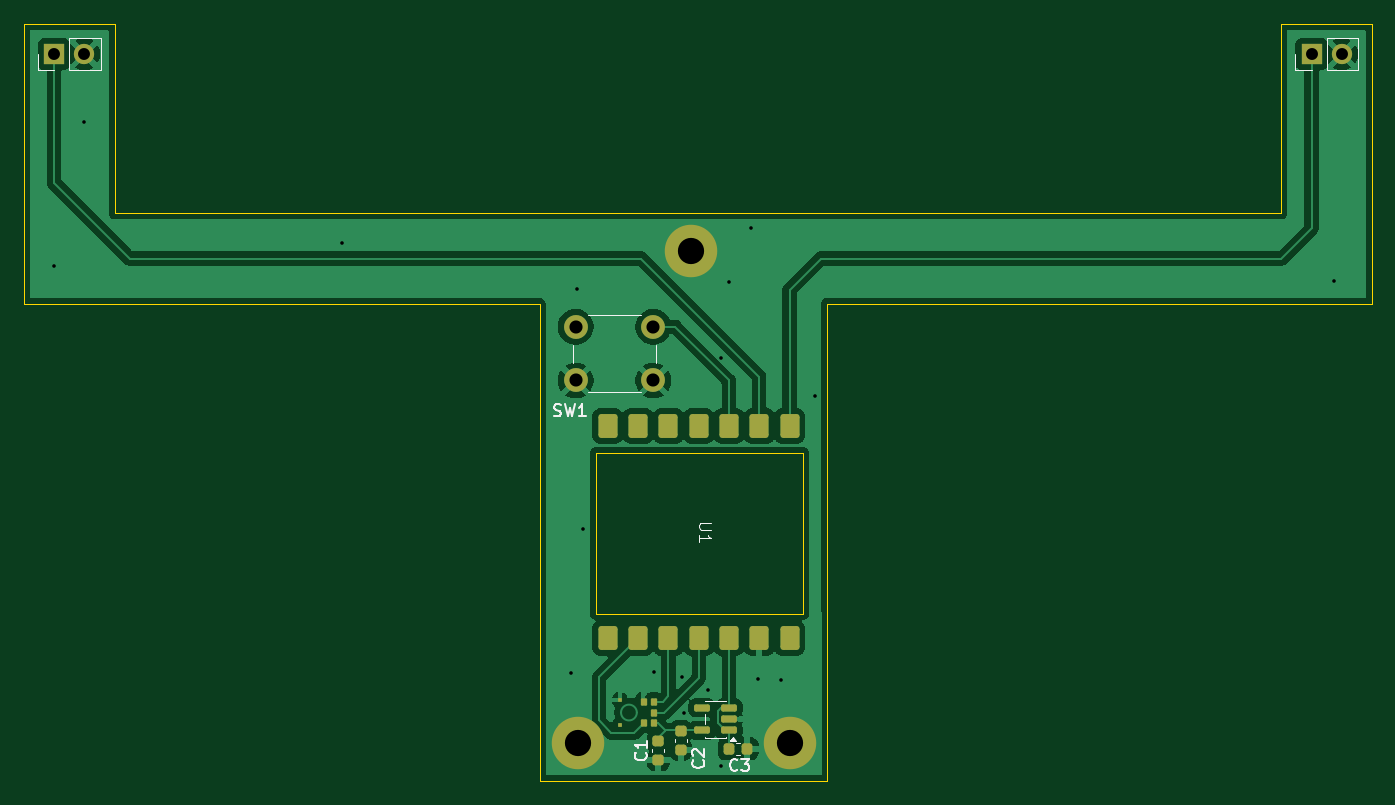
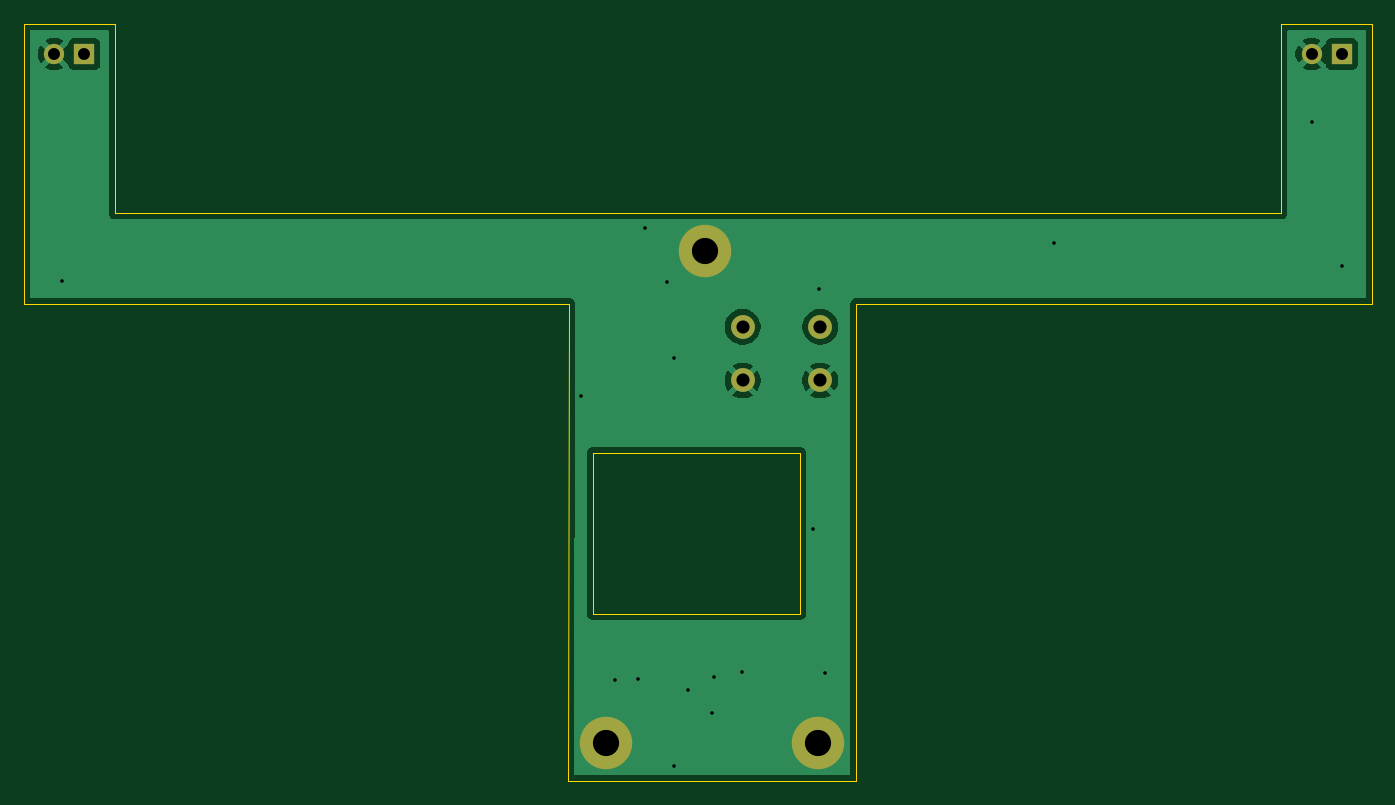
Circuit board: 11 layer files. Board 113.0 x 63.5 mm.
- bottom_copper: beatrice-pcb-B_Cu.gbr (18397 bytes)
- bottom_mask: beatrice-pcb-B_Mask.gbr (1015 bytes)
- paste: beatrice-pcb-B_Paste.gbr (469 bytes)
- bottom_silk: beatrice-pcb-B_Silkscreen.gbr (470 bytes)
- outline: beatrice-pcb-Edge_Cuts.gbr (1311 bytes)
- top_copper: beatrice-pcb-F_Cu.gbr (60244 bytes)
- top_mask: beatrice-pcb-F_Mask.gbr (3269 bytes)
- paste: beatrice-pcb-F_Paste.gbr (32059 bytes)
- top_silk: beatrice-pcb-F_Silkscreen.gbr (8312 bytes)
- drill: beatrice-pcb-NPTH.drl (283 bytes)
- drill: beatrice-pcb-PTH.drl (1005 bytes)

=== bottom_copper: beatrice-pcb-B_Cu.gbr (18397 bytes, source omitted) ===
=== bottom_mask: beatrice-pcb-B_Mask.gbr ===
%TF.GenerationSoftware,KiCad,Pcbnew,9.0.8-1.fc43*%
%TF.CreationDate,2026-05-06T17:13:14+10:00*%
%TF.ProjectId,beatrice-pcb,62656174-7269-4636-952d-7063622e6b69,rev?*%
%TF.SameCoordinates,Original*%
%TF.FileFunction,Soldermask,Bot*%
%TF.FilePolarity,Negative*%
%FSLAX46Y46*%
G04 Gerber Fmt 4.6, Leading zero omitted, Abs format (unit mm)*
G04 Created by KiCad (PCBNEW 9.0.8-1.fc43) date 2026-05-06 17:13:14*
%MOMM*%
%LPD*%
G01*
G04 APERTURE LIST*
%ADD10C,2.000000*%
%ADD11R,1.700000X1.700000*%
%ADD12C,1.700000*%
%ADD13C,4.400000*%
G04 APERTURE END LIST*
D10*
%TO.C,SW1*%
X155575000Y-100965000D03*
X149075000Y-100965000D03*
X155575000Y-96465000D03*
X149075000Y-96465000D03*
%TD*%
D11*
%TO.C,J1*%
X210756500Y-73596500D03*
D12*
X213296500Y-73596500D03*
%TD*%
D13*
%TO.C,REF\u002A\u002A*%
X167005000Y-131381500D03*
%TD*%
%TO.C,REF\u002A\u002A*%
X158750000Y-90106500D03*
%TD*%
D11*
%TO.C,J2*%
X105341500Y-73596500D03*
D12*
X107881500Y-73596500D03*
%TD*%
D13*
%TO.C,REF\u002A\u002A*%
X149225000Y-131381500D03*
%TD*%
M02*

=== paste: beatrice-pcb-B_Paste.gbr ===
%TF.GenerationSoftware,KiCad,Pcbnew,9.0.8-1.fc43*%
%TF.CreationDate,2026-05-06T17:13:14+10:00*%
%TF.ProjectId,beatrice-pcb,62656174-7269-4636-952d-7063622e6b69,rev?*%
%TF.SameCoordinates,Original*%
%TF.FileFunction,Paste,Bot*%
%TF.FilePolarity,Positive*%
%FSLAX46Y46*%
G04 Gerber Fmt 4.6, Leading zero omitted, Abs format (unit mm)*
G04 Created by KiCad (PCBNEW 9.0.8-1.fc43) date 2026-05-06 17:13:14*
%MOMM*%
%LPD*%
G01*
G04 APERTURE LIST*
G04 APERTURE END LIST*
M02*

=== bottom_silk: beatrice-pcb-B_Silkscreen.gbr ===
%TF.GenerationSoftware,KiCad,Pcbnew,9.0.8-1.fc43*%
%TF.CreationDate,2026-05-06T17:13:14+10:00*%
%TF.ProjectId,beatrice-pcb,62656174-7269-4636-952d-7063622e6b69,rev?*%
%TF.SameCoordinates,Original*%
%TF.FileFunction,Legend,Bot*%
%TF.FilePolarity,Positive*%
%FSLAX46Y46*%
G04 Gerber Fmt 4.6, Leading zero omitted, Abs format (unit mm)*
G04 Created by KiCad (PCBNEW 9.0.8-1.fc43) date 2026-05-06 17:13:14*
%MOMM*%
%LPD*%
G01*
G04 APERTURE LIST*
G04 APERTURE END LIST*
M02*

=== outline: beatrice-pcb-Edge_Cuts.gbr ===
%TF.GenerationSoftware,KiCad,Pcbnew,9.0.8-1.fc43*%
%TF.CreationDate,2026-05-06T17:13:14+10:00*%
%TF.ProjectId,beatrice-pcb,62656174-7269-4636-952d-7063622e6b69,rev?*%
%TF.SameCoordinates,Original*%
%TF.FileFunction,Profile,NP*%
%FSLAX46Y46*%
G04 Gerber Fmt 4.6, Leading zero omitted, Abs format (unit mm)*
G04 Created by KiCad (PCBNEW 9.0.8-1.fc43) date 2026-05-06 17:13:14*
%MOMM*%
%LPD*%
G01*
G04 APERTURE LIST*
%TA.AperFunction,Profile*%
%ADD10C,0.050000*%
%TD*%
G04 APERTURE END LIST*
D10*
X215836500Y-94551500D02*
X170116500Y-94551500D01*
X150749000Y-120523000D02*
X168148000Y-120523000D01*
X102806500Y-71056500D02*
X102806500Y-94551500D01*
X170180000Y-134556500D02*
X146050000Y-134556500D01*
X168148000Y-107061000D02*
X150749000Y-107061000D01*
X208216500Y-86931500D02*
X208216500Y-71056500D01*
X110426500Y-71056500D02*
X102806500Y-71056500D01*
X215836500Y-71056500D02*
X215836500Y-94551500D01*
X170116500Y-94551500D02*
X170180000Y-134556500D01*
X146050000Y-134556500D02*
X146050000Y-94551500D01*
X208216500Y-71056500D02*
X215836500Y-71056500D01*
X110426500Y-86931500D02*
X110426500Y-71056500D01*
X168148000Y-120523000D02*
X168148000Y-107061000D01*
X146050000Y-94551500D02*
X102806500Y-94551500D01*
X150749000Y-107061000D02*
X150749000Y-120523000D01*
X110426500Y-86931500D02*
X208216500Y-86931500D01*
M02*

=== top_copper: beatrice-pcb-F_Cu.gbr (60244 bytes, source omitted) ===
=== top_mask: beatrice-pcb-F_Mask.gbr (3269 bytes, source withheld) ===
=== paste: beatrice-pcb-F_Paste.gbr (32059 bytes, source omitted) ===
=== top_silk: beatrice-pcb-F_Silkscreen.gbr (8312 bytes, source omitted) ===
=== drill: beatrice-pcb-NPTH.drl ===
M48
; DRILL file {KiCad 9.0.8-1.fc43} date 2026-05-06T17:13:12+1000
; FORMAT={-:-/ absolute / metric / decimal}
; #@! TF.CreationDate,2026-05-06T17:13:12+10:00
; #@! TF.GenerationSoftware,Kicad,Pcbnew,9.0.8-1.fc43
; #@! TF.FileFunction,NonPlated,1,2,NPTH
FMAT,2
METRIC
%
G90
G05
M30

=== drill: beatrice-pcb-PTH.drl ===
M48
; DRILL file {KiCad 9.0.8-1.fc43} date 2026-05-06T17:13:12+1000
; FORMAT={-:-/ absolute / metric / decimal}
; #@! TF.CreationDate,2026-05-06T17:13:12+10:00
; #@! TF.GenerationSoftware,Kicad,Pcbnew,9.0.8-1.fc43
; #@! TF.FileFunction,Plated,1,2,PTH
FMAT,2
METRIC
; #@! TA.AperFunction,Plated,PTH,ViaDrill
T1C0.300
; #@! TA.AperFunction,Plated,PTH,ComponentDrill
T2C1.000
; #@! TA.AperFunction,Plated,PTH,ComponentDrill
T3C1.100
; #@! TA.AperFunction,Plated,PTH,ComponentDrill
T4C2.200
%
G90
G05
T1
X105.346Y-91.376
X107.886Y-79.311
X129.476Y-89.471
X148.7Y-125.5
X149.161Y-93.281
X149.669Y-113.411
X155.6Y-125.4
X157.988Y-125.857
X158.115Y-128.841
X160.147Y-126.873
X161.29Y-99.06
X161.29Y-133.286
X161.925Y-92.71
X163.766Y-88.201
X164.338Y-125.984
X166.243Y-126.111
X169.1Y-102.235
X212.661Y-92.646
T2
X105.341Y-73.596
X107.881Y-73.596
X210.756Y-73.596
X213.296Y-73.596
T3
X149.075Y-96.465
X149.075Y-100.965
X155.575Y-96.465
X155.575Y-100.965
T4
X149.225Y-131.381
X158.75Y-90.106
X167.005Y-131.381
M30
